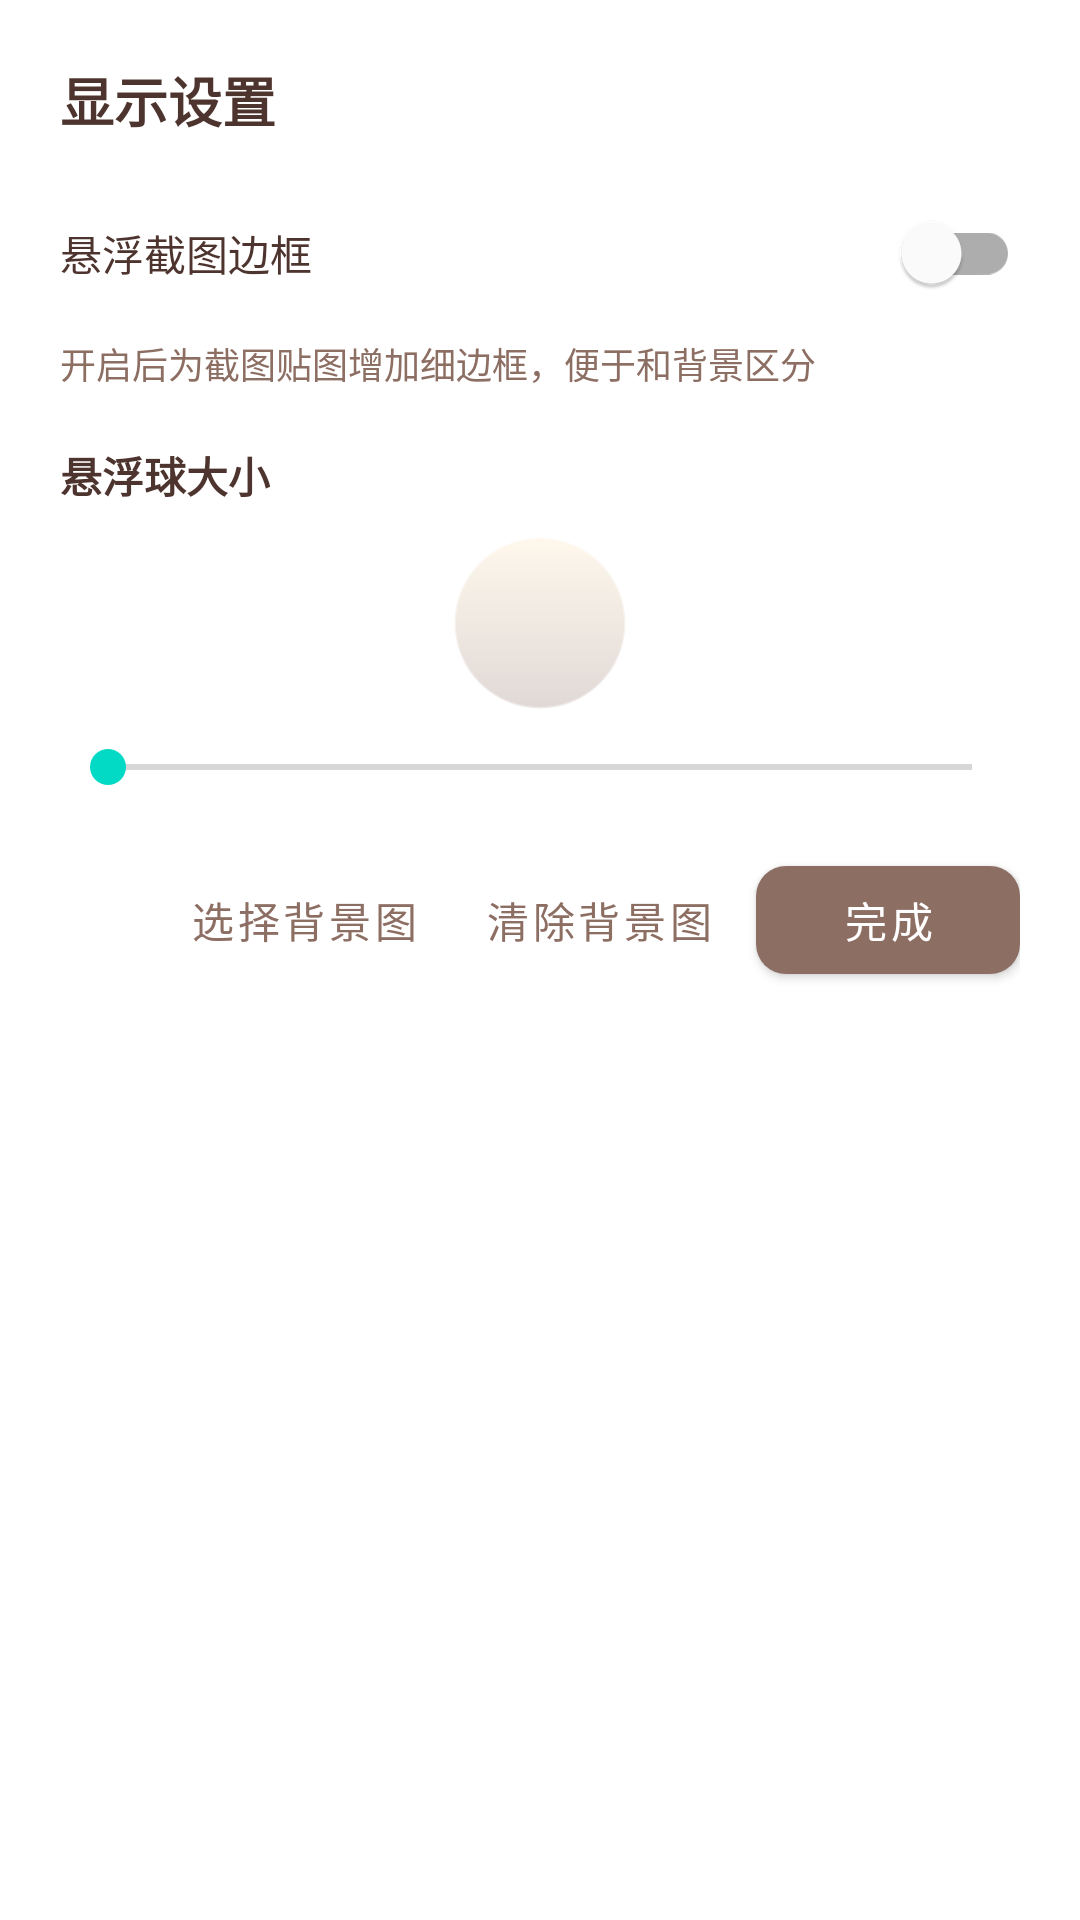

Write the Android layout XML for this screen, with the resource values it uses.
<!-- AndroidManifest.xml: application theme Theme.MyCut -->
<!-- res/layout/dialog_settings.xml -->
<?xml version="1.0" encoding="utf-8"?>
<LinearLayout xmlns:android="http://schemas.android.com/apk/res/android"
    xmlns:app="http://schemas.android.com/apk/res-auto"
    android:layout_width="match_parent"
    android:layout_height="wrap_content"
    android:orientation="vertical"
    android:padding="20dp">

    <TextView
        android:layout_width="wrap_content"
        android:layout_height="wrap_content"
        android:text="@string/settings_title"
        android:textColor="@color/primary_text"
        android:textSize="18sp"
        android:textStyle="bold" />

    <com.google.android.material.switchmaterial.SwitchMaterial
        android:id="@+id/borderSwitch"
        android:layout_width="match_parent"
        android:layout_height="wrap_content"
        android:layout_marginTop="14dp"
        android:text="@string/settings_border_toggle"
        android:textColor="@color/primary_text"
        android:textSize="14sp" />

    <TextView
        android:layout_width="match_parent"
        android:layout_height="wrap_content"
        android:layout_marginTop="4dp"
        android:text="@string/settings_border_hint"
        android:textColor="@color/secondary_text"
        android:textSize="12sp" />

    <TextView
        android:id="@+id/ballSizeLabel"
        android:layout_width="wrap_content"
        android:layout_height="wrap_content"
        android:layout_marginTop="18dp"
        android:text="@string/settings_ball_size"
        android:textColor="@color/primary_text"
        android:textSize="14sp"
        android:textStyle="bold" />

    <View
        android:id="@+id/ballPreview"
        android:layout_width="58dp"
        android:layout_height="58dp"
        android:layout_gravity="center_horizontal"
        android:layout_marginTop="10dp"
        android:background="@drawable/bg_ball_preview" />

    <SeekBar
        android:id="@+id/ballSizeSeekbar"
        android:layout_width="match_parent"
        android:layout_height="wrap_content"
        android:layout_marginTop="10dp" />

    <LinearLayout
        android:layout_width="match_parent"
        android:layout_height="wrap_content"
        android:layout_marginTop="18dp"
        android:gravity="end"
        android:orientation="horizontal">

        <com.google.android.material.button.MaterialButton
            android:id="@+id/chooseBgButton"
            style="@style/Widget.MaterialComponents.Button.TextButton"
            android:layout_width="wrap_content"
            android:layout_height="wrap_content"
            android:text="@string/settings_choose_bg"
            app:cornerRadius="10dp" />

        <com.google.android.material.button.MaterialButton
            android:id="@+id/clearBgButton"
            style="@style/Widget.MaterialComponents.Button.TextButton"
            android:layout_width="wrap_content"
            android:layout_height="wrap_content"
            android:layout_marginStart="6dp"
            android:text="@string/settings_clear_bg"
            app:cornerRadius="10dp" />

        <com.google.android.material.button.MaterialButton
            android:id="@+id/settingsDoneButton"
            android:layout_width="wrap_content"
            android:layout_height="wrap_content"
            android:layout_marginStart="6dp"
            android:text="@string/settings_done"
            app:cornerRadius="10dp" />
    </LinearLayout>
</LinearLayout>
<!-- resources referenced by this layout -->
<resources>
  <color name="primary_text">#4E342E</color>
  <color name="secondary_text">#8D6E63</color>
  <!-- drawable bg_ball_preview (drawable) -->
  <?xml version="1.0" encoding="utf-8"?>
  <shape xmlns:android="http://schemas.android.com/apk/res/android" android:shape="oval">
      <gradient
          android:angle="270"
          android:endColor="#448D6E63"
          android:startColor="#99FFF3E0" />
      <stroke
          android:width="1dp"
          android:color="#66FFFFFF" />
  </shape>
  <string name="settings_ball_size">悬浮球大小</string>
  <string name="settings_border_hint">开启后为截图贴图增加细边框，便于和背景区分</string>
  <string name="settings_border_toggle">悬浮截图边框</string>
  <string name="settings_choose_bg">选择背景图</string>
  <string name="settings_clear_bg">清除背景图</string>
  <string name="settings_done">完成</string>
  <string name="settings_title">显示设置</string>
  <style name="Theme.MyCut" parent="Theme.MaterialComponents.DayNight.NoActionBar">
          <item name="colorPrimary">@color/purple_500</item>
          <item name="colorPrimaryVariant">@color/purple_700</item>
          <item name="colorOnPrimary">@color/white</item>
          <item name="android:statusBarColor">@android:color/transparent</item>
          <item name="android:navigationBarColor">@android:color/transparent</item>
          <item name="android:enforceNavigationBarContrast">false</item>
      </style>
  <color name="purple_500">#8D6E63</color>
  <color name="purple_700">#5D4037</color>
  <color name="white">#FFFFFF</color>
</resources>
